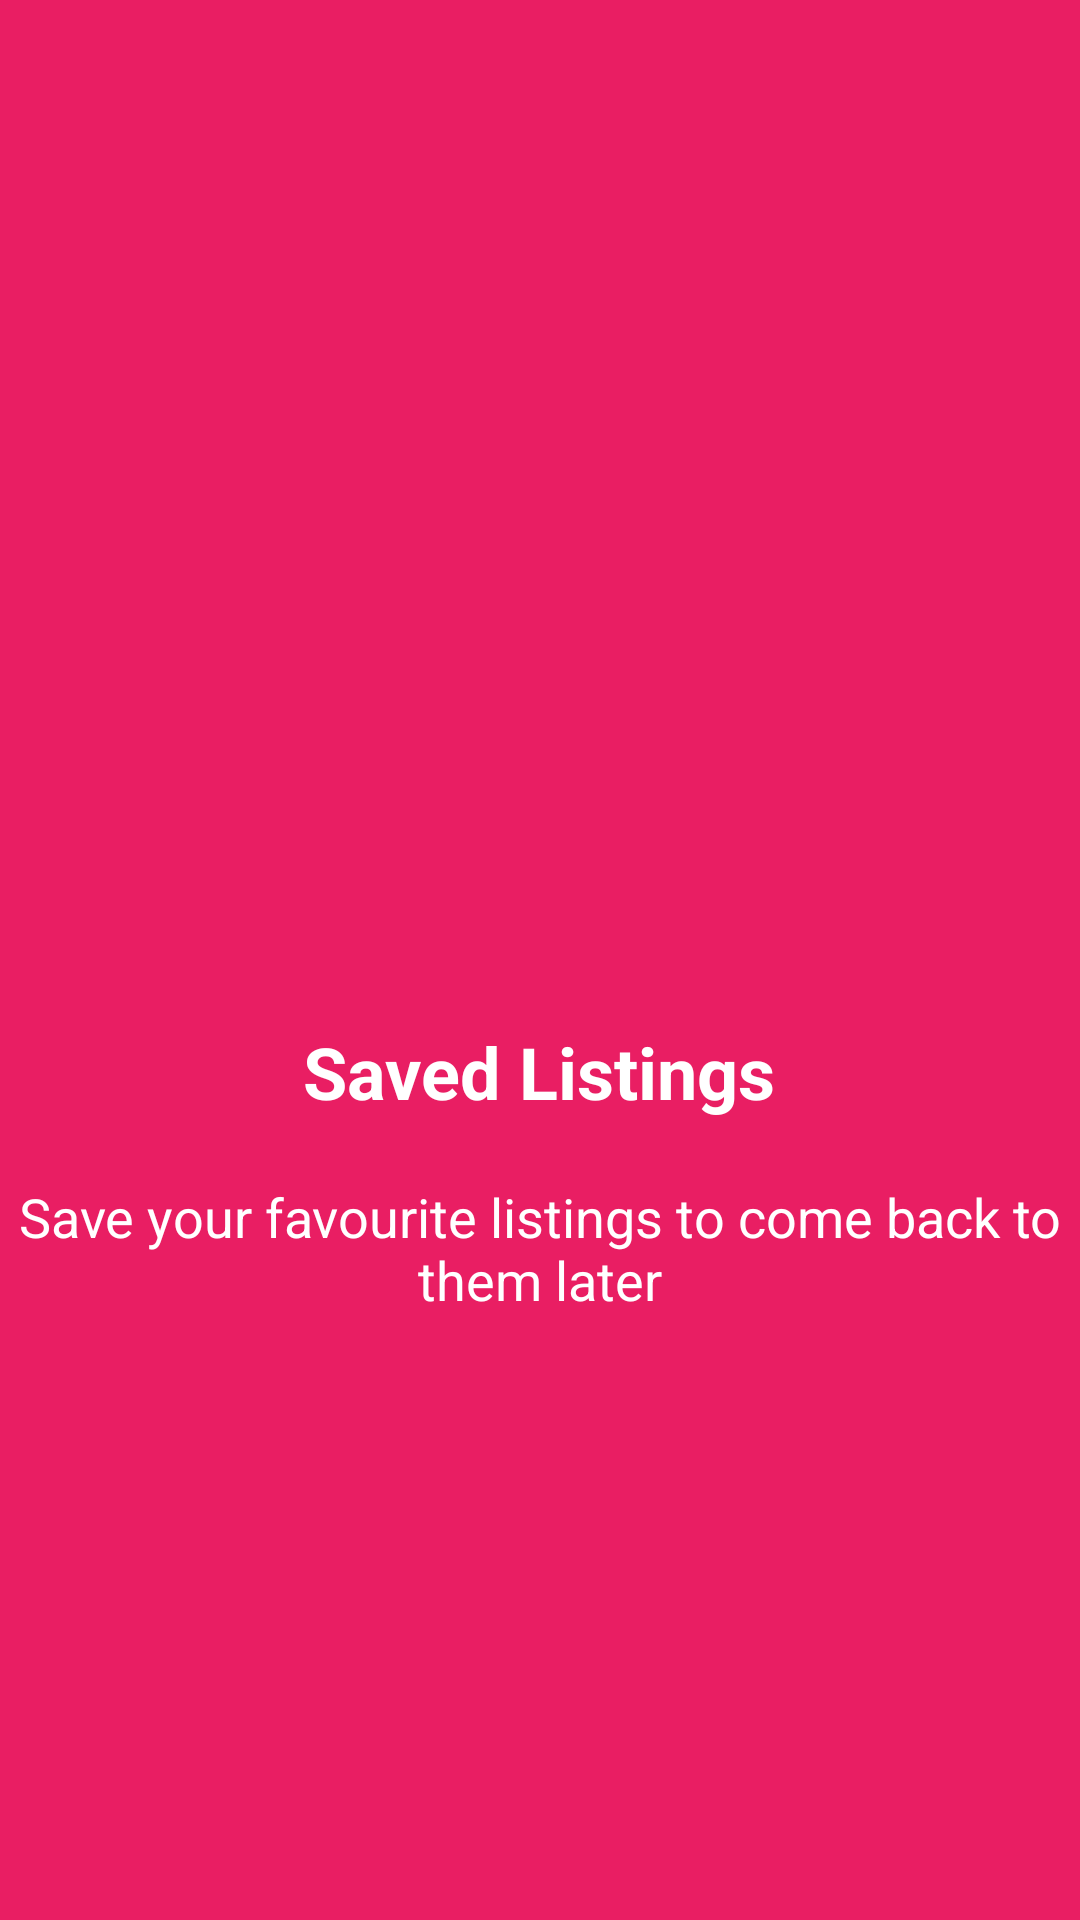

Write the Android layout XML for this screen, with the resource values it uses.
<!-- AndroidManifest.xml: application theme Theme.SarvarKhalmatov_exam_module_5 -->
<!-- res/layout/fragment_one_activity.xml -->
<?xml version="1.0" encoding="utf-8"?>
<LinearLayout xmlns:android="http://schemas.android.com/apk/res/android"
    android:orientation="vertical"
    android:layout_width="match_parent"
    android:background="#E91E63"
    android:layout_gravity="center"
    android:gravity="center"
    android:layout_height="match_parent">

    <ImageView
        android:layout_width="100dp"
        android:layout_height="100dp"
        android:src="@drawable/ic_favourite"
        android:layout_marginBottom="40dp"/>

    <TextView
        android:layout_gravity="center"
        android:gravity="center_horizontal|center_vertical"
        android:layout_width="wrap_content"
        android:layout_height="wrap_content"
        android:text="Saved Listings"
        android:textStyle="bold"
        android:textColor="@color/white"
        android:textSize="24sp"/>

    <TextView
        android:layout_marginTop="20dp"
        android:layout_width="wrap_content"
        android:layout_height="wrap_content"
        android:layout_gravity="center"
        android:gravity="center_horizontal|center_vertical"
        android:text="Save your favourite listings to come back to them later"
        android:textColor="@color/white"
        android:textSize="18sp"
        android:textStyle="normal" />





</LinearLayout>
<!-- resources referenced by this layout -->
<resources>
  <color name="white">#FFFFFFFF</color>
  <style name="Theme.SarvarKhalmatov_exam_module_5" parent="Theme.MaterialComponents.Light.NoActionBar">
          
          <item name="colorPrimary">@color/purple_500</item>
          <item name="colorPrimaryVariant">@color/purple_700</item>
          <item name="colorOnPrimary">@color/white</item>
          
          <item name="colorSecondary">@color/teal_200</item>
          <item name="colorSecondaryVariant">@color/teal_700</item>
          <item name="colorOnSecondary">@color/black</item>
          
          <item name="android:statusBarColor" tools:targetApi="l">?attr/colorPrimaryVariant</item>
          
      </style>
  <color name="purple_500">#FF6200EE</color>
  <color name="purple_700">#FF3700B3</color>
  <color name="teal_200">#FF03DAC5</color>
  <color name="teal_700">#FF018786</color>
  <color name="black">#FF000000</color>
</resources>
